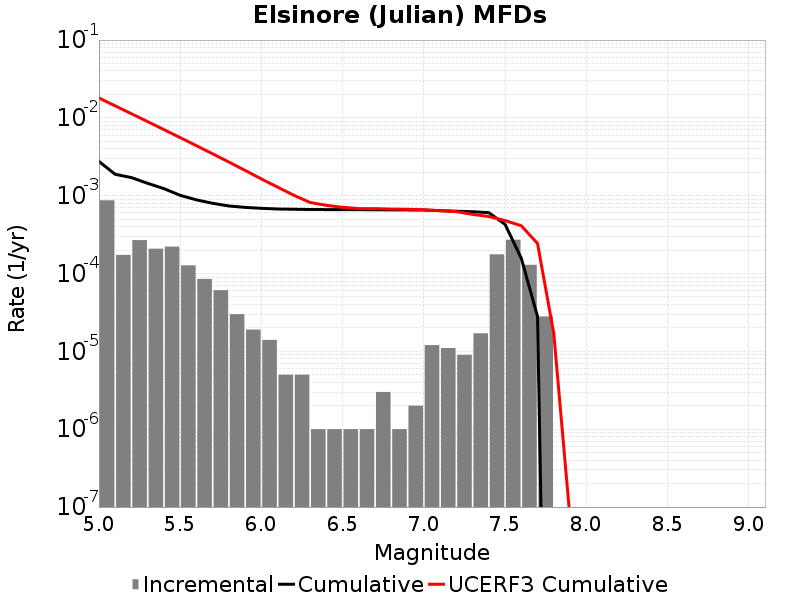

Values plotted in this chart, from the file beside it:
Magnitude, Incremental Rate, Cumulative Rate, UCERF3 Cumulative Rate
5.05, 8.726171E-4, 0.002757, 0.01803
5.15, 1.7352043E-4, 0.001885, 0.01429
5.25, 2.688062E-4, 0.001711, 0.01131
5.35, 2.0862572E-4, 0.001442, 0.008949
5.45, 2.2166481E-4, 0.001234, 0.007072
5.55, 1.2738204E-4, 0.001012, 0.005581
5.65, 8.52557E-5, 8.8465324E-4, 0.004396
5.75, 6.11835E-5, 7.9939753E-4, 0.003455
5.85, 3.0090247E-5, 7.3821406E-4, 0.002708
5.95, 1.9057155E-5, 7.081238E-4, 0.002114
6.05, 1.4042115E-5, 6.8906666E-4, 0.001643
6.15, 5.015041E-6, 6.750245E-4, 0.00129
6.25, 5.015041E-6, 6.7000947E-4, 0.001013
6.35, 1.0030083E-6, 6.6499447E-4, 8.1898825E-4
6.45, 1.0030083E-6, 6.6399144E-4, 7.5249025E-4
6.55, 1.0030083E-6, 6.6298846E-4, 7.10004E-4
6.65, 1.0030083E-6, 6.619854E-4, 6.830913E-4
6.75, 3.0090246E-6, 6.609824E-4, 6.830913E-4
6.85, 1.0030083E-6, 6.579734E-4, 6.7360536E-4
6.95, 2.0060165E-6, 6.5697037E-4, 6.7001267E-4
7.05, 1.2036098E-5, 6.5496436E-4, 6.595085E-4
7.15, 1.103309E-5, 6.429283E-4, 6.4260286E-4
7.25, 9.027074E-6, 6.3189515E-4, 6.2432955E-4
7.35, 1.705114E-5, 6.2286813E-4, 5.76358E-4
7.45, 1.7652944E-4, 6.0581695E-4, 5.403196E-4
7.55, 2.7181522E-4, 4.2928752E-4, 4.8031664E-4
7.65, 1.2938806E-4, 1.5747228E-4, 4.117878E-4
7.75, 2.808423E-5, 2.808423E-5, 2.4348023E-4
7.85, 0.0, 0.0, 1.7035798E-5
7.95, 0.0, 0.0, 7.275435E-8
8.05, 0.0, 0.0, 0.0
8.15, 0.0, 0.0, 0.0
8.25, 0.0, 0.0, 0.0
8.35, 0.0, 0.0, 0.0
8.45, 0.0, 0.0, 0.0
8.55, 0.0, 0.0, 0.0
8.65, 0.0, 0.0, 0.0
8.75, 0.0, 0.0, 0.0
8.85, 0.0, 0.0, 0.0
8.95, 0.0, 0.0, 0.0
9.05, 0.0, 0.0, 0.0
